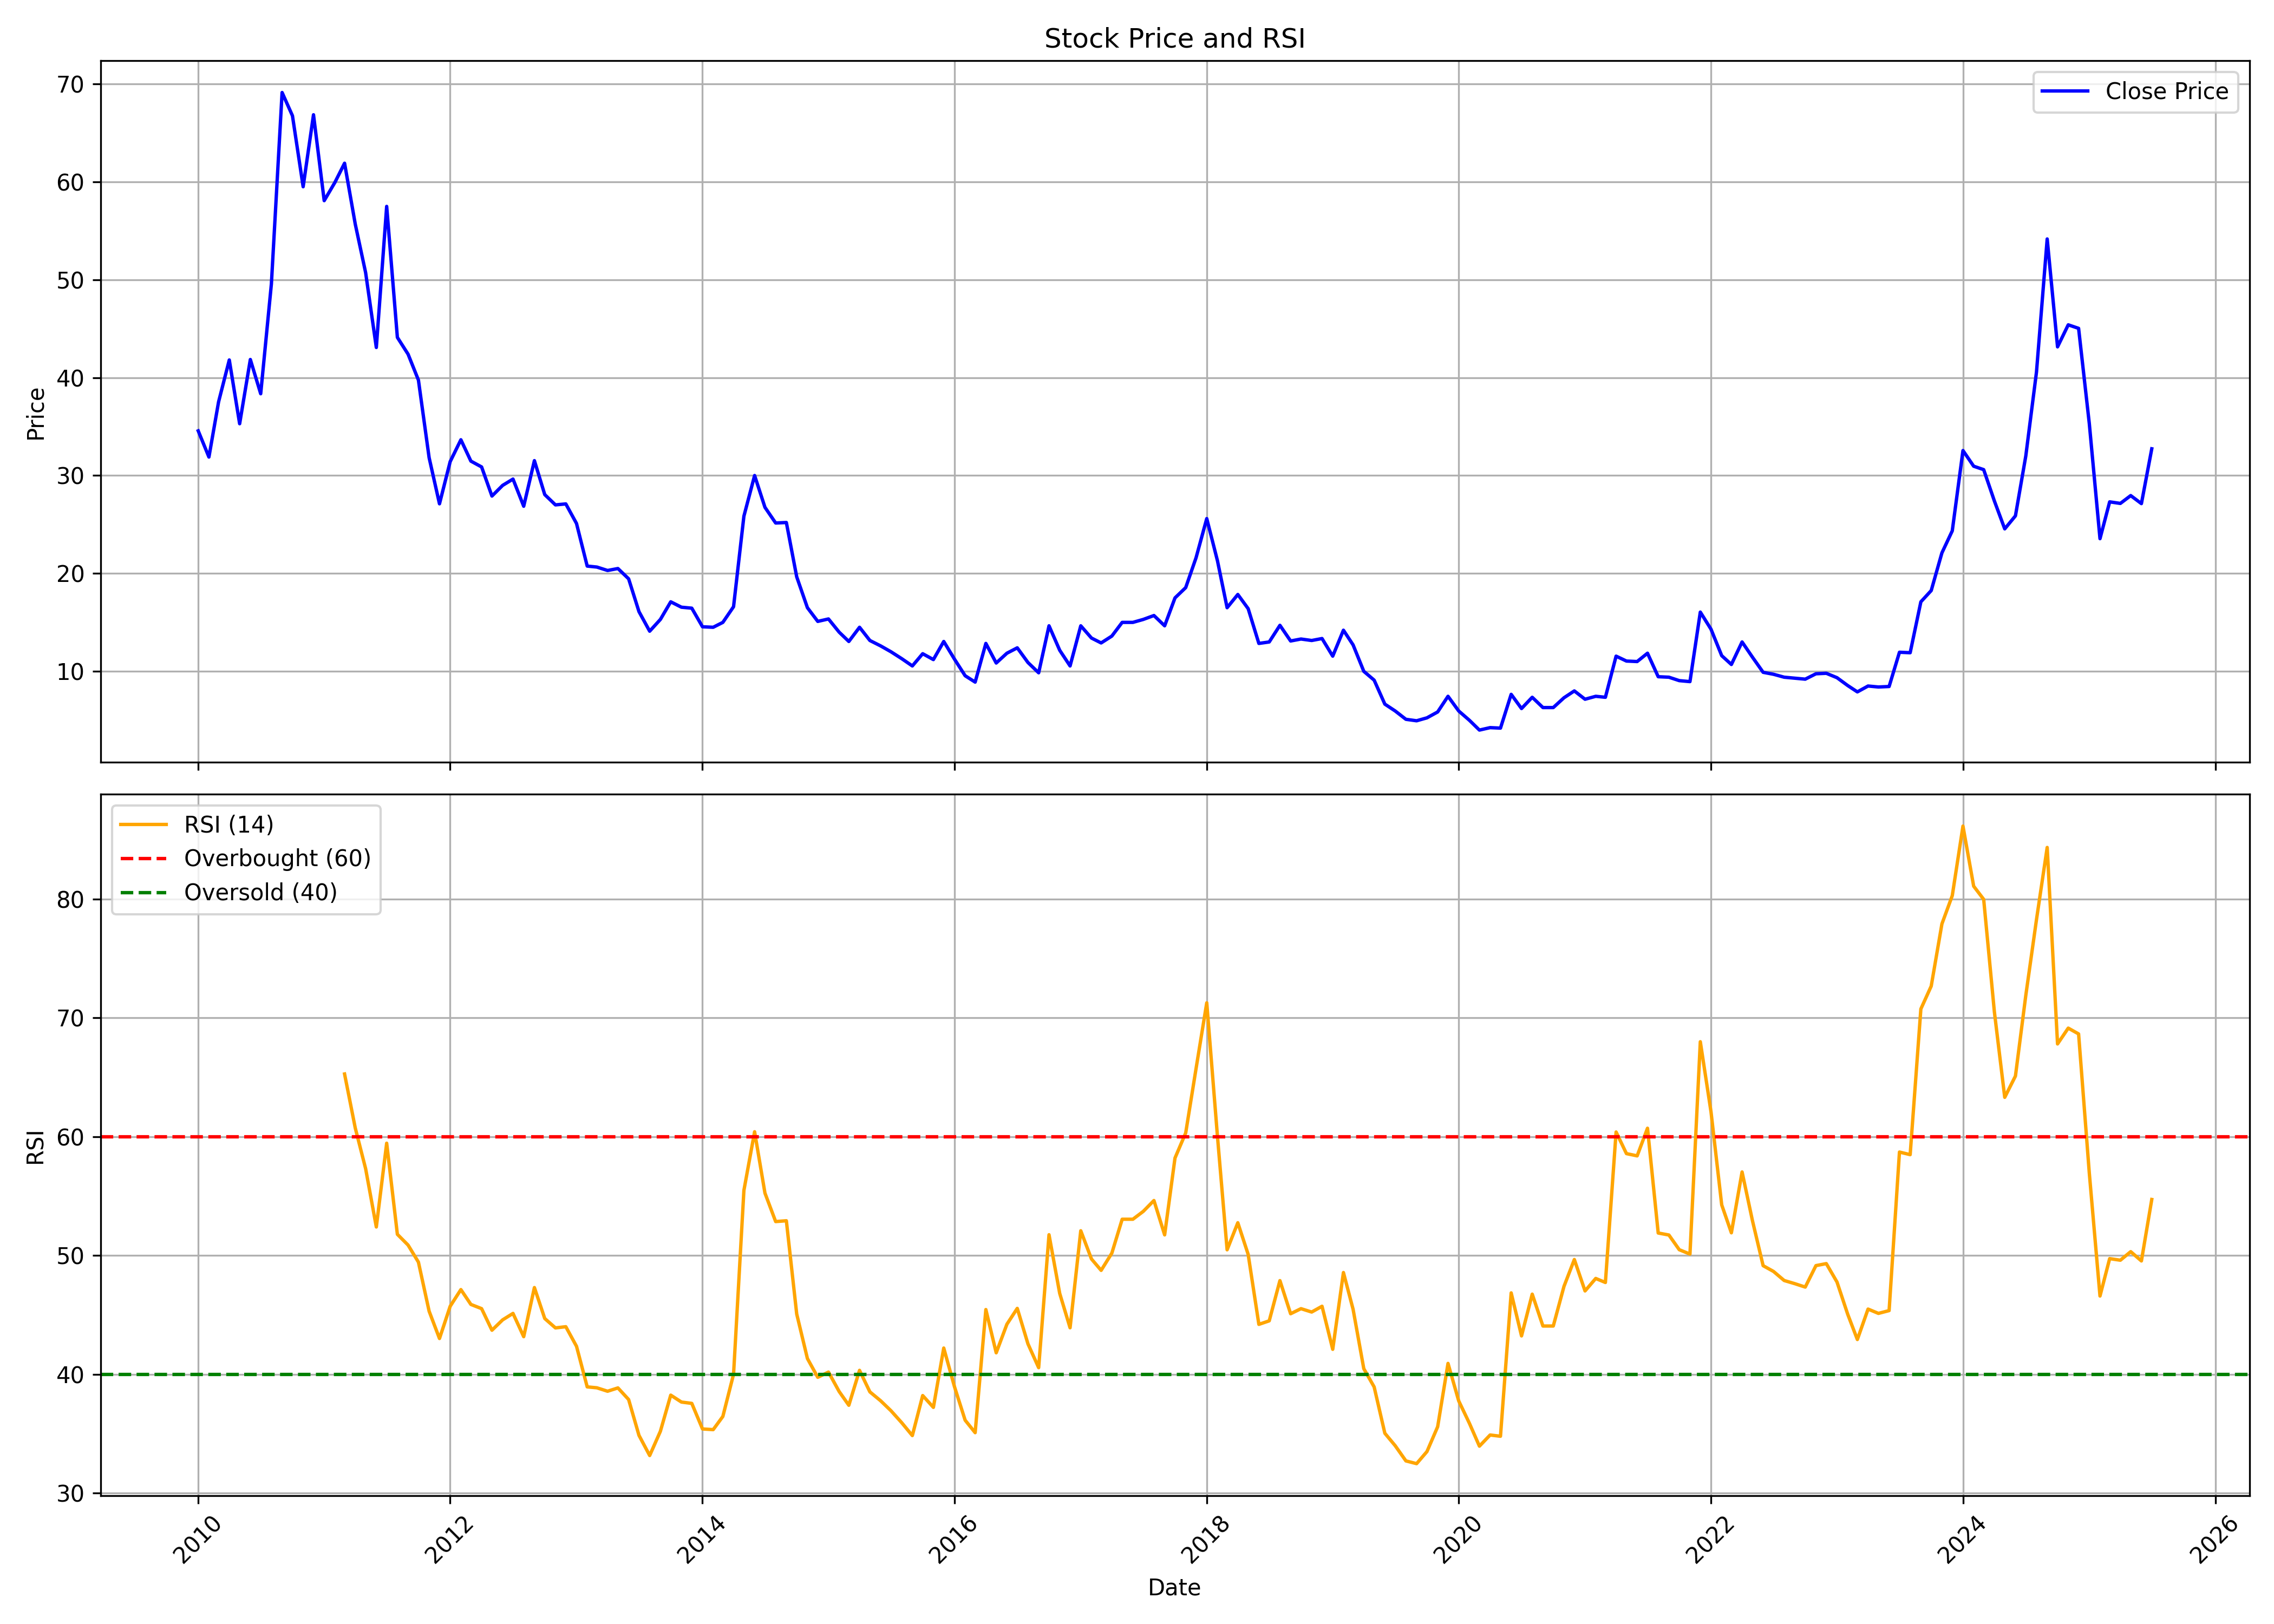

The table this chart was drawn from, first rows:
, date, symbol, open, high, low, close, volume, rsi
0, 2010-01-01, MSPL, 37.91, 43.26, 32.86, 34.56, 2254653, 
1, 2010-02-01, MSPL, 33.25, 38.4, 30.14, 31.89, 359227, 
2, 2010-03-01, MSPL, 31.89, 39.27, 31.89, 37.52, 968556, 
3, 2010-04-01, MSPL, 38.11, 43.31, 35.48, 41.8, 1910042, 
4, 2010-05-01, MSPL, 41.41, 44.96, 32.57, 35.29, 2495498, 
5, 2010-06-01, MSPL, 35.29, 44.72, 33.05, 41.85, 3164177, 
6, 2010-07-01, MSPL, 41.66, 43.75, 37.77, 38.35, 633180, 
7, 2010-08-01, MSPL, 37.91, 54.44, 37.82, 49.58, 5386716, 
8, 2010-09-01, MSPL, 50.02, 77.77, 50.02, 69.12, 9072718, 
9, 2010-10-01, MSPL, 72.43, 74.88, 65.47, 66.75, 9160653, 
10, 2010-11-01, MSPL, 68.32, 70.47, 49.01, 59.49, 4277533, 
11, 2010-12-01, MSPL, 61.55, 68.12, 46.16, 66.85, 1775233, 
12, 2011-01-01, MSPL, 68.61, 69, 55.18, 58.07, 2753716, 
13, 2011-02-01, MSPL, 59.45, 67.09, 53.42, 59.94, 2946561, 
14, 2011-03-01, MSPL, 61.75, 64.69, 55.04, 61.9, 2946071, 65.27
15, 2011-04-01, MSPL, 63.71, 67.63, 54.99, 55.67, 3171807, 60.72
16, 2011-05-01, MSPL, 58.76, 58.76, 44.45, 50.72, 1036166, 57.3
17, 2011-06-01, MSPL, 52.88, 52.88, 41.22, 43.08, 252352, 52.4
18, 2011-07-01, MSPL, 45.09, 60.67, 41.8, 57.49, 1376337, 59.45
19, 2011-08-01, MSPL, 56.85, 57.09, 39.79, 44.11, 605053, 51.78
20, 2011-09-01, MSPL, 44.11, 48.47, 40.92, 42.39, 452768, 50.87
21, 2011-10-01, MSPL, 42.13, 44.6, 38.9, 39.75, 209538, 49.44
22, 2011-11-01, MSPL, 40.19, 43.56, 29.74, 31.82, 235582, 45.31
23, 2011-12-01, MSPL, 32.61, 36.62, 25.77, 27.11, 141433, 43.01
24, 2012-01-01, MSPL, 29.49, 33.7, 26.71, 31.42, 831606, 45.72
25, 2012-02-01, MSPL, 31.72, 39.7, 30.73, 33.65, 1064318, 47.13
26, 2012-03-01, MSPL, 33.7, 34.69, 29.74, 31.47, 286318, 45.88
27, 2012-04-01, MSPL, 31.47, 32.51, 29.74, 30.88, 165578, 45.52
28, 2012-05-01, MSPL, 30.73, 37.12, 26.76, 27.9, 196925, 43.71
29, 2012-06-01, MSPL, 29.04, 30.53, 26.76, 28.99, 131242, 44.58
30, 2012-07-01, MSPL, 30.63, 38.85, 28.55, 29.64, 524712, 45.12
31, 2012-08-01, MSPL, 30.97, 31.52, 26.17, 26.86, 163580, 43.16
32, 2012-09-01, MSPL, 27.95, 32.71, 26.56, 31.52, 187014, 47.3
33, 2012-10-01, MSPL, 31.3, 34.0, 27.5, 28.05, 1845208, 44.69
34, 2012-11-01, MSPL, 28.75, 29.7, 25.0, 27.0, 328653, 43.9
35, 2012-12-01, MSPL, 27.5, 30.25, 25.4, 27.1, 547102, 44
36, 2013-01-01, MSPL, 27.75, 29.7, 23.4, 25.1, 419441, 42.35
37, 2013-02-01, MSPL, 25.95, 27.8, 20.0, 20.75, 710857, 38.94
38, 2013-03-01, MSPL, 21.9, 23.1, 19.5, 20.65, 178718, 38.86
39, 2013-04-01, MSPL, 21.35, 22.0, 18.1, 20.3, 201020, 38.57
40, 2013-05-01, MSPL, 20.3, 22.1, 19.2, 20.5, 176827, 38.85
41, 2013-06-01, MSPL, 20.5, 21.95, 18.55, 19.45, 149582, 37.87
42, 2013-07-01, MSPL, 20.2, 21.45, 16.05, 16.1, 189364, 34.86
43, 2013-08-01, MSPL, 17.85, 17.85, 11.5, 14.1, 84858, 33.16
44, 2013-09-01, MSPL, 14.65, 16.35, 13.05, 15.3, 62102, 35.2
45, 2013-10-01, MSPL, 15.65, 20.2, 14.8, 17.1, 142196, 38.24
46, 2013-11-01, MSPL, 16.4, 20.0, 15.55, 16.55, 134508, 37.66
47, 2013-12-01, MSPL, 18.95, 18.95, 15.05, 16.45, 136978, 37.55
48, 2014-01-01, MSPL, 16.9, 18.35, 13.75, 14.55, 194788, 35.4
49, 2014-02-01, MSPL, 14.0, 16.7, 14.0, 14.5, 53710, 35.34
50, 2014-03-01, MSPL, 15.2, 15.8, 12.25, 15.0, 151114, 36.45
51, 2014-04-01, MSPL, 15.4, 18.45, 14.3, 16.6, 150064, 40
52, 2014-05-01, MSPL, 16.6, 31.2, 15.7, 25.85, 665064, 55.48
53, 2014-06-01, MSPL, 25.85, 35.6, 24.2, 30.0, 1031608, 60.41
54, 2014-07-01, MSPL, 29.5, 31.75, 25.7, 26.75, 182693, 55.25
55, 2014-08-01, MSPL, 26.2, 28.0, 23.25, 25.15, 144042, 52.85
56, 2014-09-01, MSPL, 25.0, 30.1, 21.7, 25.2, 593425, 52.92
57, 2014-10-01, MSPL, 26.25, 26.25, 19.5, 19.65, 268163, 45.07
58, 2014-11-01, MSPL, 20.05, 21.6, 15.4, 16.5, 1009197, 41.32
59, 2014-12-01, MSPL, 16.2, 16.85, 13.0, 15.1, 316007, 39.74
... 127 more rows
